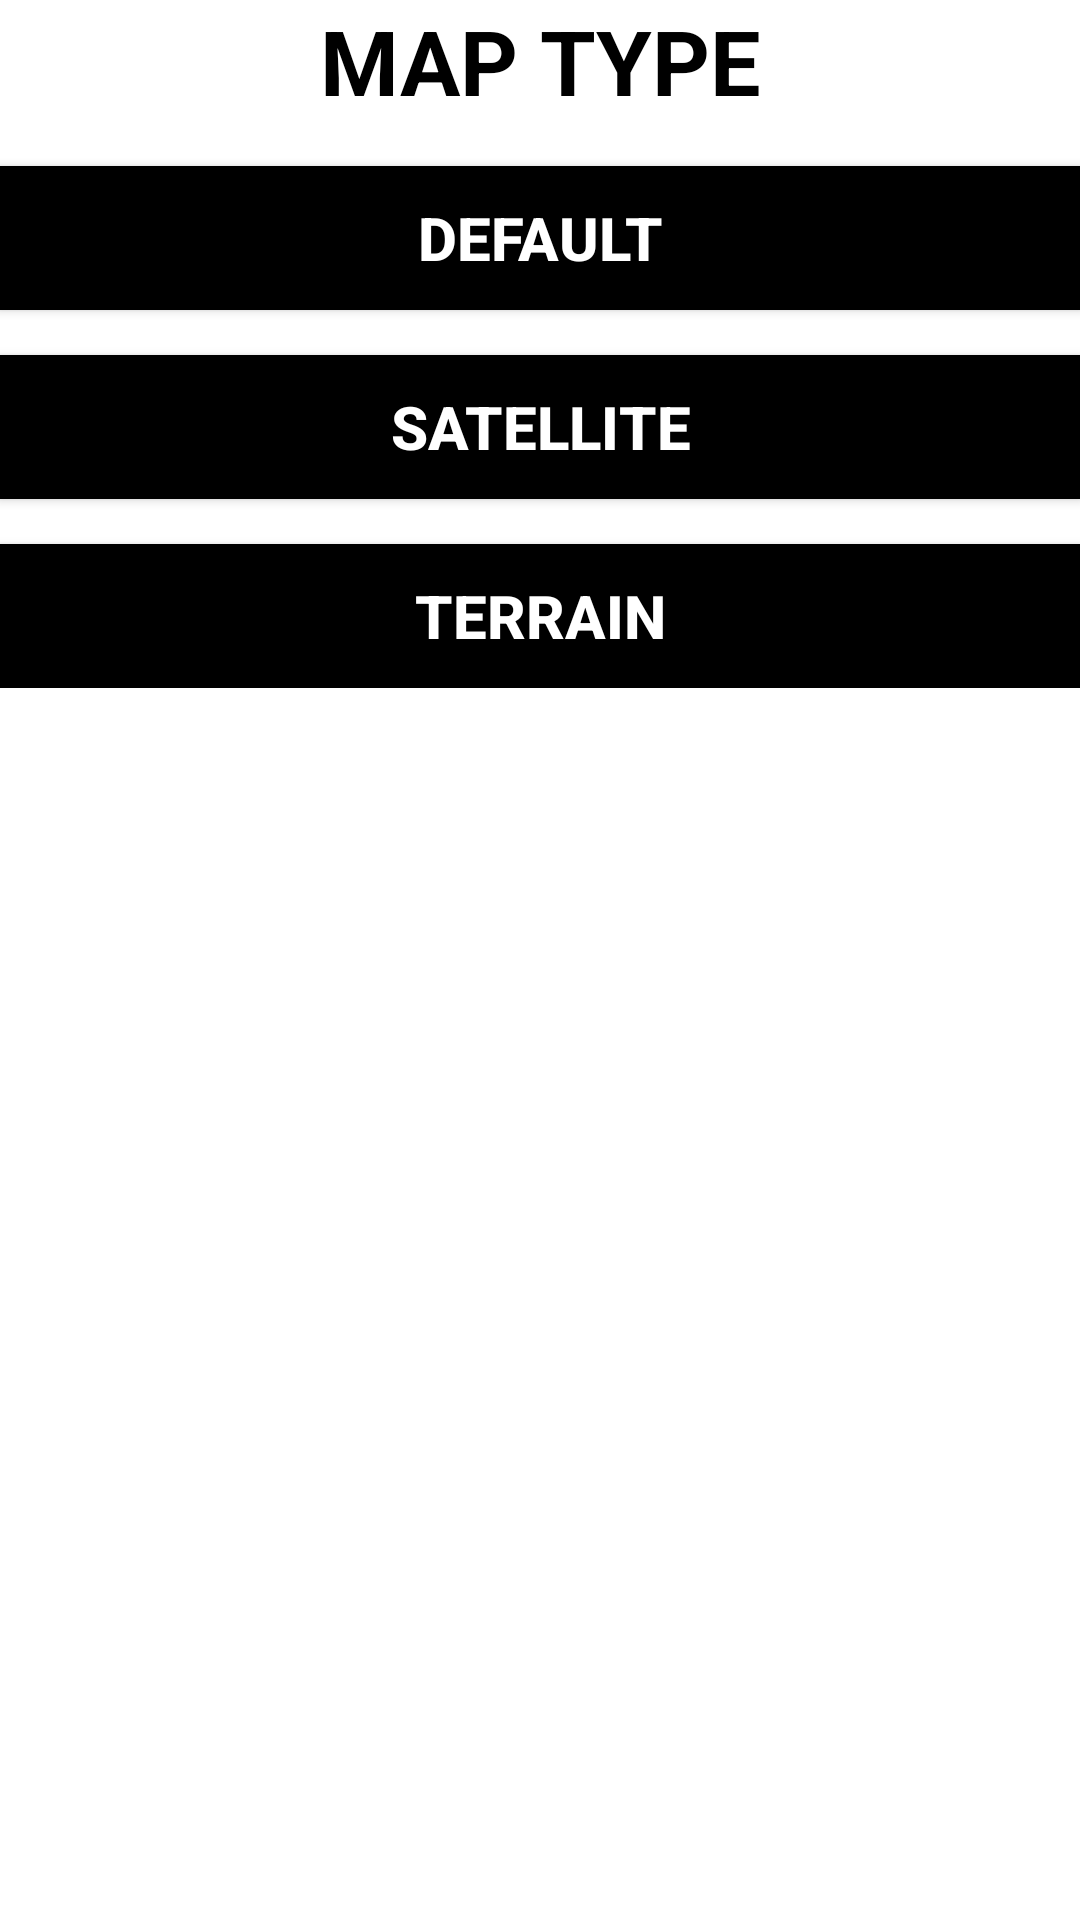

The Android layout XML behind this screen, and the referenced resources:
<!-- AndroidManifest.xml: application theme Theme.HiRideDriver -->
<!-- res/layout/custadapter.xml -->
<?xml version="1.0" encoding="utf-8"?>
<LinearLayout
    xmlns:android="http://schemas.android.com/apk/res/android"
    android:layout_width="match_parent"
    android:layout_height="match_parent"
    android:orientation="vertical">
    <LinearLayout
        android:layout_width="match_parent"
        android:layout_height="wrap_content"
        android:orientation="vertical"
        android:gravity="bottom"
        >

        <TextView
            android:layout_width="match_parent"
            android:layout_height="wrap_content"
            android:text="MAP TYPE"
            android:textColor="#000000"
            android:textStyle="bold"
            android:gravity="center"
            android:textSize="30dp"
            />


        <Button
            android:id="@+id/defaultmbutton"
            android:layout_width="match_parent"
            android:layout_height="wrap_content"
            android:text="Default"
            android:layout_marginTop="15dp"
            android:textSize="20dp"
            android:textStyle="bold"
            android:textColor="#ffffff"
            android:background="#000000"

            />
        <Button
            android:id="@+id/satellitetmbutton"
            android:layout_width="match_parent"
            android:layout_height="wrap_content"
            android:text="Satellite"
            android:layout_marginTop="15dp"
            android:textSize="20dp"
            android:textStyle="bold"
            android:textColor="#ffffff"
            android:background="#000000"
            />
        <Button
            android:id="@+id/terriannmbutton"
            android:layout_width="match_parent"
            android:layout_height="wrap_content"
            android:text="Terrain"
            android:layout_marginTop="15dp"
            android:textSize="20dp"
            android:textStyle="bold"
            android:textColor="#ffffff"
            android:background="#000000"
            />
    </LinearLayout>

</LinearLayout>
<!-- resources referenced by this layout -->
<resources>
  <style name="Theme.HiRideDriver" parent="Theme.MaterialComponents.DayNight.DarkActionBar">
          
          <item name="colorPrimary">@color/purple_500</item>
          <item name="colorPrimaryVariant">@color/purple_700</item>
          <item name="colorOnPrimary">@color/white</item>
          
          <item name="colorSecondary">@color/teal_200</item>
          <item name="colorSecondaryVariant">@color/teal_700</item>
          <item name="colorOnSecondary">@color/black</item>
          
          <item name="android:statusBarColor">?attr/colorPrimaryVariant</item>
          
      </style>
  <!-- not gathered from this repository: default colours our renderer supplied (Android Studio template values) -->
  <color name="purple_500">#FF6200EE</color>
  <color name="purple_700">#FF3700B3</color>
  <color name="teal_200">#FF03DAC5</color>
  <color name="teal_700">#FF018786</color>
  <color name="black">#FF000000</color>
  <color name="white">#FFFFFFFF</color>
</resources>
